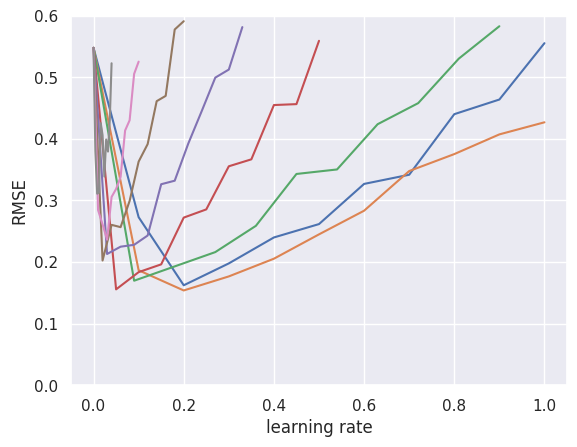

Recreate this plot in Python.
#######################################################################
# Copyright (C)                                                       #
# [redacted]
# [redacted]
# Permission given to modify the code as long as you keep this        #
# declaration at the top                                              #
#######################################################################

from __future__ import print_function
import numpy as np
import matplotlib.pyplot as plt
import random
import seaborn

seaborn.set()

random.seed(42)
np.random.seed(42)

# all states
N_STATES = 19

# all states but terminal states
states = np.arange(1, N_STATES + 1)

# start from the middle state
START_STATE = 10

# two terminal states
# an action leading to the left terminal state has reward -1
# an action leading to the right terminal state has reward 1
END_STATES = [0, N_STATES + 1]

# true state values from Bellman equation
realStateValues = np.arange(-20, 22, 2) / 20.0
realStateValues[0] = realStateValues[N_STATES + 1] = 0.0

# base class for lambda-based algorithms in this chapter
# In this example, we use the simplest linear feature function, state
# aggregation. And we use exact 19 groups, so the weights for each group is
# exact the value for that state
class ValueFunction:
    # @rate: lambda, as it's a keyword in python, so I call it rate
    # @stepSize: alpha, step size for update
    def __init__(self, rate, stepSize):
        self.rate = rate
        self.stepSize = stepSize
        self.weights = np.zeros(N_STATES + 2)

    # the state value is just the weight
    def value(self, state):
        return self.weights[state]

    # feed the algorithm with new observation
    # derived class should override this function
    def learn(self, state, reward):
        return

    # initialize some variables at the beginning of each episode
    # must be called at the very beginning of each episode
    # derived class should override this function
    def newEpisode(self):
        return

# TD(lambda) algorithm
class TemporalDifferenceLambda(ValueFunction):
    def __init__(self, rate, stepSize):
        ValueFunction.__init__(self, rate, stepSize)
        self.newEpisode()

    def newEpisode(self):
        # initialize the eligibility trace
        self.eligibility = np.zeros(N_STATES + 2)
        # initialize the beginning state
        self.lastState = START_STATE

    def learn(self, state, reward):
        # update the eligibility trace and weights
        self.eligibility *= self.rate
        self.eligibility[self.lastState] += 1
        delta = reward + self.value(state) - self.value(self.lastState)
        delta *= self.stepSize
        self.weights += delta * self.eligibility
        self.lastState = state

# 19-state random walk
def randomWalk(valueFunction):
    valueFunction.newEpisode()
    currentState = START_STATE
    while currentState not in END_STATES:
        newState = currentState + np.random.choice([-1, 1])
        if newState == 0:
            reward = -1
        elif newState == N_STATES + 1:
            reward = 1
        else:
            reward = 0
        valueFunction.learn(newState, reward)
        currentState = newState

def figure_(valueFunctionGenerator, runs, lambdas, alphas):
    # play for 10 episodes for each run
    episodes = 100
    # track the rms errors
    errors = [np.zeros(len(alphas_)) for alphas_ in alphas]
    for run in range(runs):
        for lambdaIndex, rate in zip(range(len(lambdas)), lambdas):
            for alphaIndex, alpha in zip(range(len(alphas[lambdaIndex])),
                                         alphas[lambdaIndex]):
                valueFunction = valueFunctionGenerator(rate, alpha)
                for episode in range(episodes):
                    print('run:', run, 'lambda:', rate, 'alpha:', alpha,
                          'episode:', episode)
                    randomWalk(valueFunction)
                    stateValues = [valueFunction.value(state)
                                   for state in states]
                    errors[lambdaIndex][alphaIndex] += np.sqrt(np.mean(
                        np.power(stateValues - realStateValues[1: -1], 2)))

    # average over runs and episodes
    for error in errors:
        error /= episodes * runs
    plt.figure()
    for i in range(len(lambdas)):
        plt.plot(alphas[i], errors[i], label='lambda = ' + str(lambdas[i]))
    plt.xlabel('learning rate')
    plt.ylabel('RMSE')

# Figure: TD(lambda) algorithm
def td_figure():
    lambdas = [0.0, 0.4, 0.8, 0.9, 0.95, 0.975, 0.99, 1]
    alphas = [np.arange(0, 1.1, 0.1),
              np.arange(0, 1.1, 0.1),
              np.arange(0, 0.99, 0.09),
              np.arange(0, 0.55, 0.05),
              np.arange(0, 0.33, 0.03),
              np.arange(0, 0.22, 0.02),
              np.arange(0, 0.11, 0.01),
              np.arange(0, 0.044, 0.004)]
    figure_(TemporalDifferenceLambda, 1, lambdas, alphas)


td_figure()
plt.gca().set_ylim((0.0, 0.6))
plt.savefig('td_lambda_random_walk.eps')
